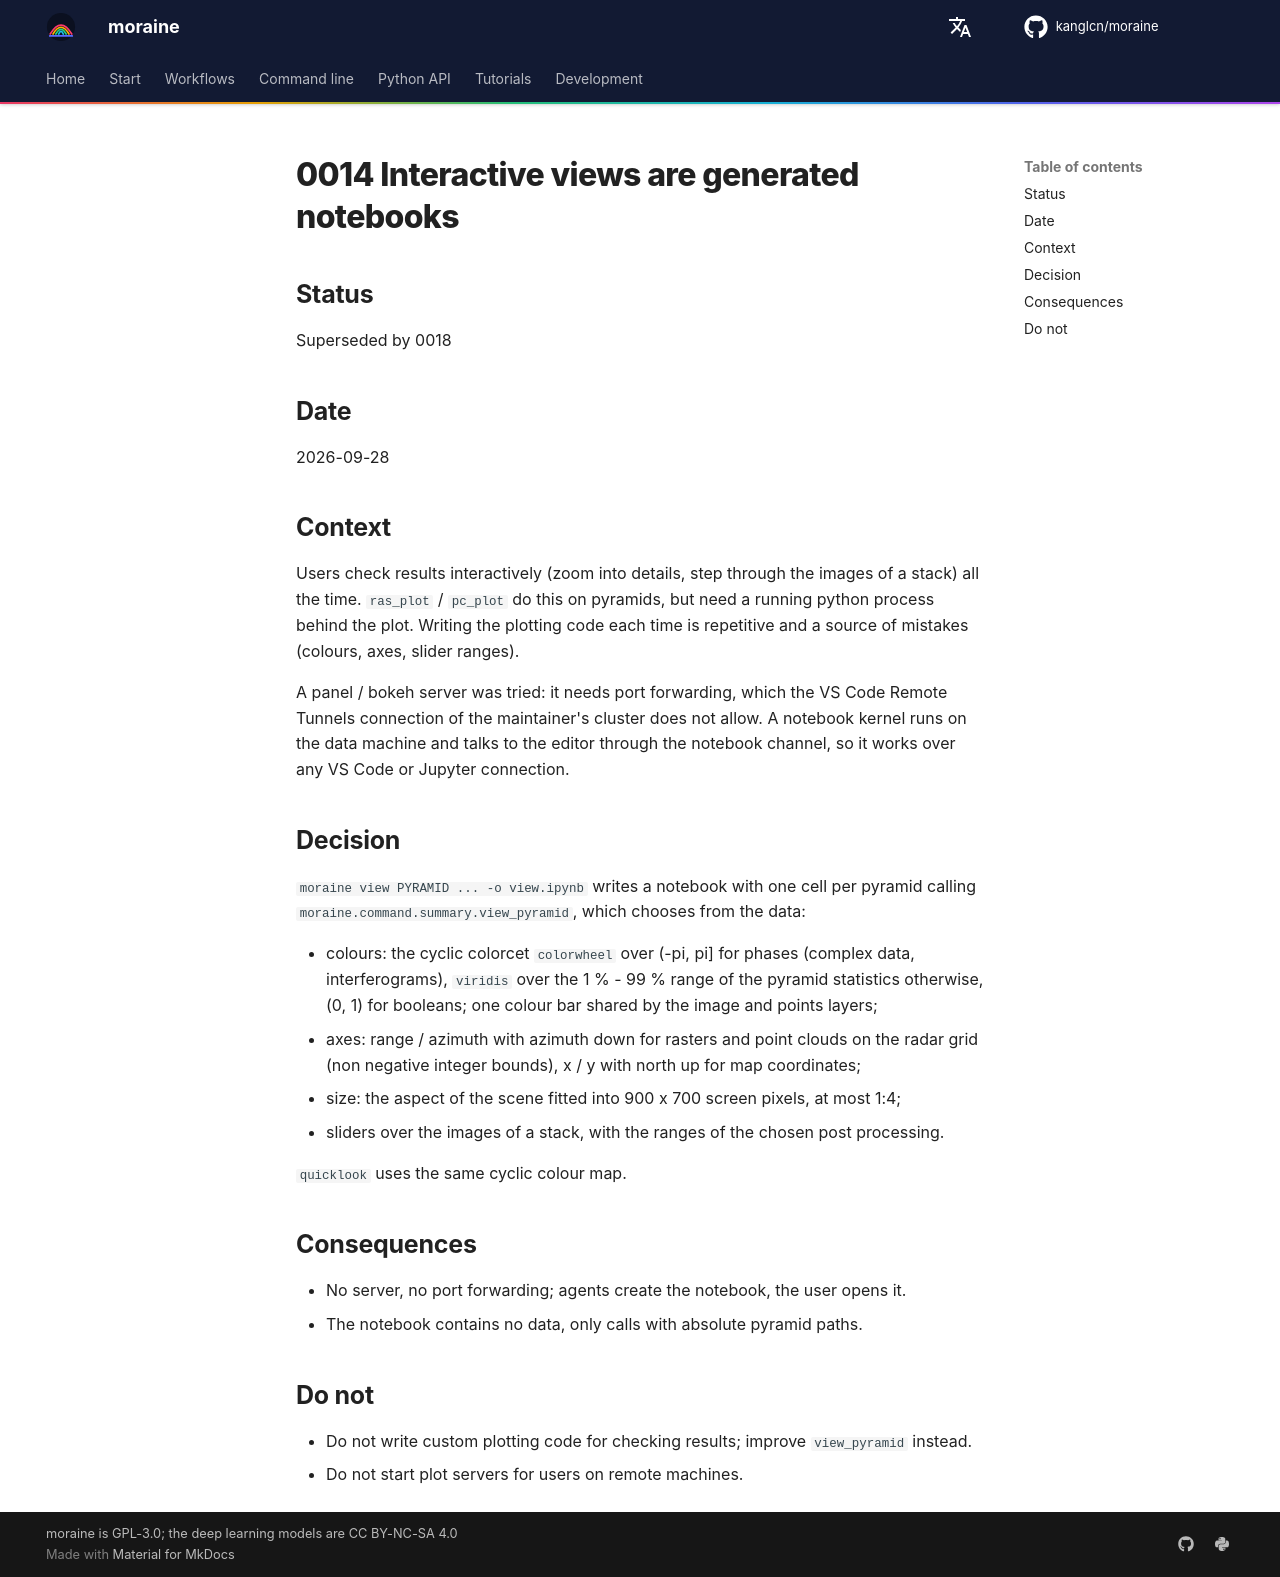

repository: kanglcn/moraine · page: decisions/0014-interactive-views-as-notebooks/index.html · generator: mkdocs

# 0014 Interactive views are generated notebooks

## Status

Superseded by 0018

## Date

2026-09-28

## Context

Users check results interactively (zoom into details, step through the images of a stack) all the time.
`ras_plot` / `pc_plot` do this on pyramids, but need a running python process behind the plot. Writing
the plotting code each time is repetitive and a source of mistakes (colours, axes, slider ranges).

A panel / bokeh server was tried: it needs port forwarding, which the VS Code Remote Tunnels connection
of the maintainer's cluster does not allow. A notebook kernel runs on the data machine and talks to the
editor through the notebook channel, so it works over any VS Code or Jupyter connection.

## Decision

`moraine view PYRAMID ... -o view.ipynb` writes a notebook with one cell per pyramid calling
`moraine.command.summary.view_pyramid`, which chooses from the data:

- colours: the cyclic colorcet `colorwheel` over (-pi, pi] for phases (complex data, interferograms),
  `viridis` over the 1 % - 99 % range of the pyramid statistics otherwise, (0, 1) for booleans; one colour
  bar shared by the image and points layers;
- axes: range / azimuth with azimuth down for rasters and point clouds on the radar grid (non negative
  integer bounds), x / y with north up for map coordinates;
- size: the aspect of the scene fitted into 900 x 700 screen pixels, at most 1:4;
- sliders over the images of a stack, with the ranges of the chosen post processing.

`quicklook` uses the same cyclic colour map.

## Consequences

- No server, no port forwarding; agents create the notebook, the user opens it.
- The notebook contains no data, only calls with absolute pyramid paths.

## Do not

- Do not write custom plotting code for checking results; improve `view_pyramid` instead.
- Do not start plot servers for users on remote machines.
